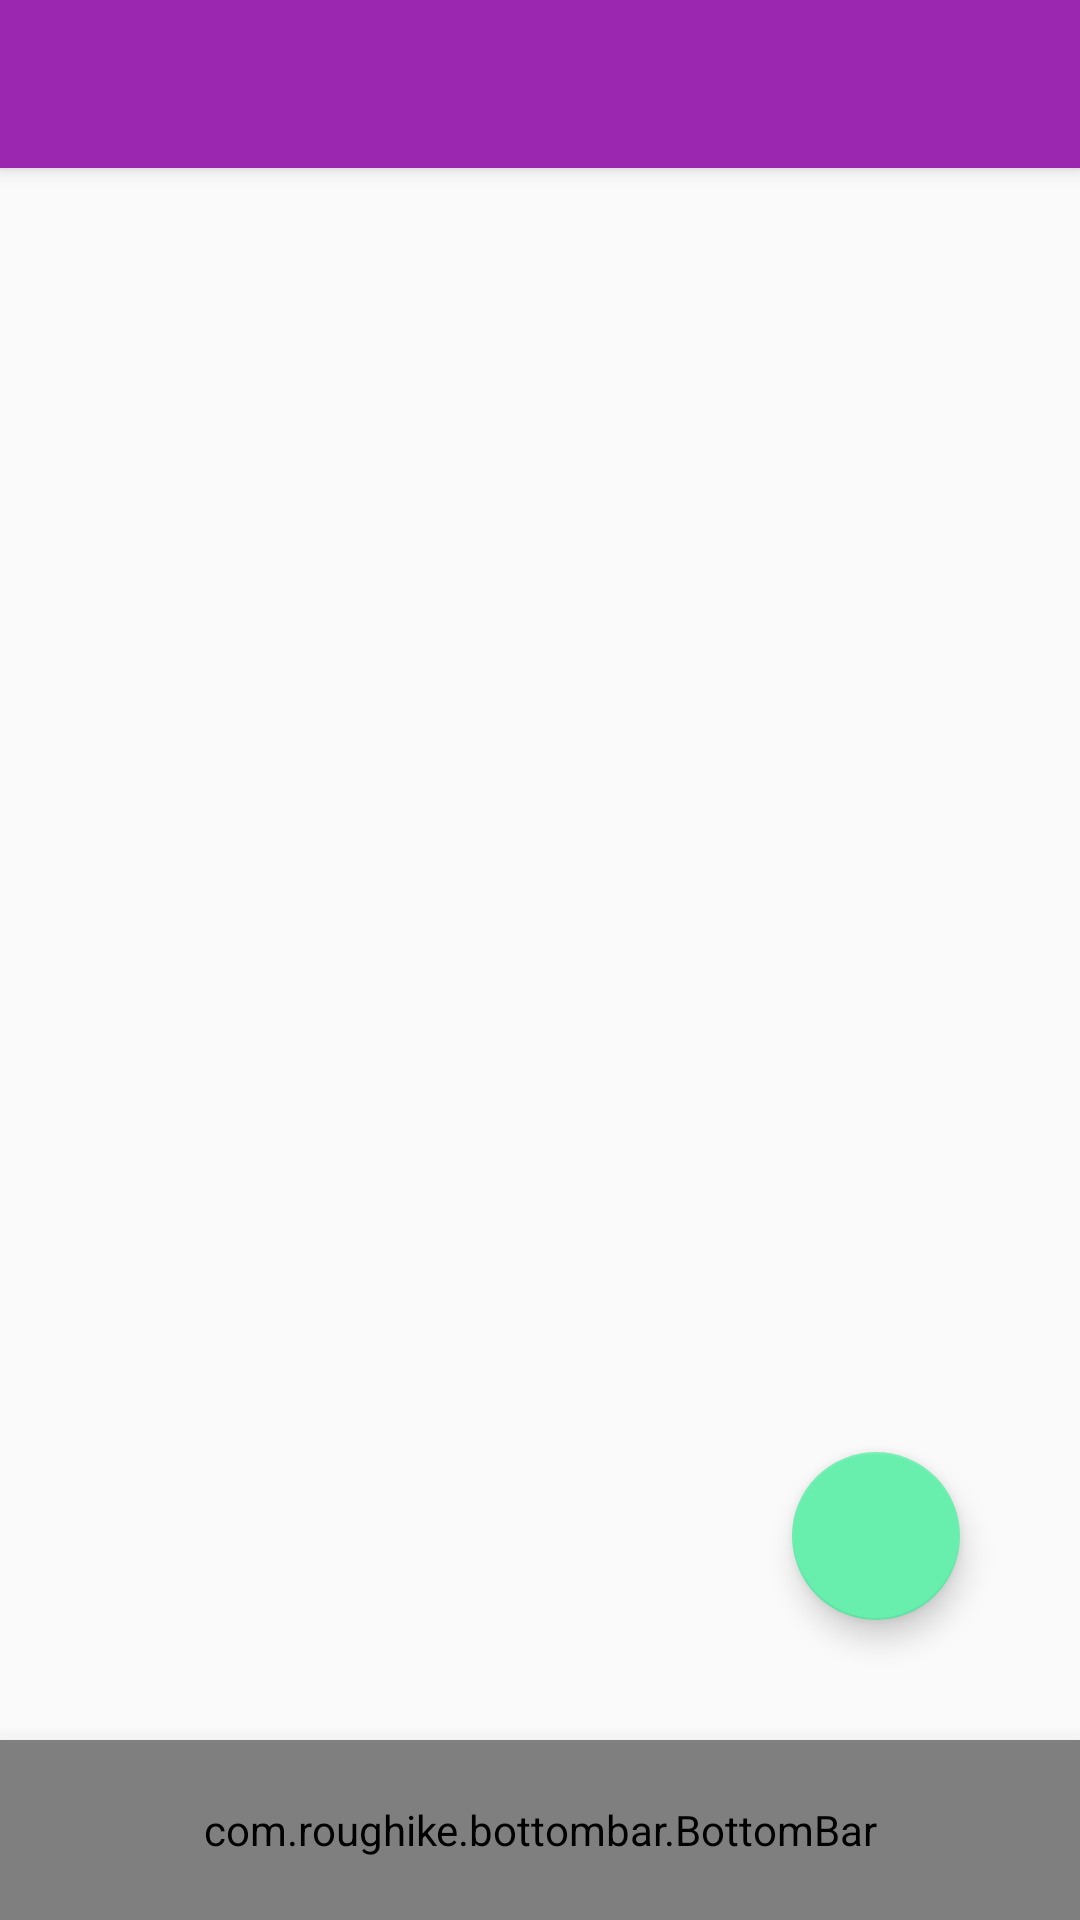

Here is an Android app screen rendered from its layout file. Give the layout XML and the strings, colors and styles it references.
<!-- AndroidManifest.xml: application theme AppTheme -->
<!-- res/layout/activity_main.xml -->
<?xml version="1.0" encoding="utf-8"?>
<RelativeLayout xmlns:android="http://schemas.android.com/apk/res/android"
    xmlns:tools="http://schemas.android.com/tools"
    xmlns:app="http://schemas.android.com/apk/res-auto"
    android:id="@+id/activity_main"
    android:layout_width="match_parent"
    android:layout_height="match_parent"

    tools:context="com.gu.example.axel.baldr.MainActivity">

    <include
        android:id="@+id/app_bar"
        layout="@layout/app_bar" />

    <android.support.design.widget.CoordinatorLayout
        android:layout_height="match_parent"
        android:layout_width="match_parent">
        <android.support.design.widget.FloatingActionButton
            android:layout_height="wrap_content"
            android:layout_width="wrap_content"
            android:id="@+id/fab"
            android:layout_gravity="bottom|end"
            android:layout_marginBottom="100dp"
            android:layout_marginRight="40dp"
            android:layout_above="@+id/bottomBar"
            android:src="@drawable/ic_action_new">

        </android.support.design.widget.FloatingActionButton>

    </android.support.design.widget.CoordinatorLayout>


    <com.roughike.bottombar.BottomBar
        android:id="@+id/bottomBar"
        android:layout_width="match_parent"
        android:layout_height="60dp"
        android:elevation="12dp"
        android:layout_alignParentBottom="true"
        app:bb_tabXmlResource="@xml/bottombar_tabs">
    </com.roughike.bottombar.BottomBar>

    <FrameLayout
        android:id="@+id/frame"
        android:layout_width="wrap_content"
        android:layout_height="wrap_content"
        android:layout_below="@+id/app_bar">

    </FrameLayout>

</RelativeLayout>
<!-- res/layout/app_bar.xml (included above) -->
<?xml version="1.0" encoding="utf-8"?>
<android.support.v7.widget.Toolbar xmlns:android="http://schemas.android.com/apk/res/android"
    android:layout_width="match_parent"
    android:layout_height="wrap_content"
    android:elevation="4dp"
    xmlns:app="http://schemas.android.com/apk/res-auto"
    android:background="@color/colorPrimary"
    app:theme="@style/Theme.AppCompat">
</android.support.v7.widget.Toolbar>
<!-- resources referenced by this layout -->
<resources>
  <color name="colorPrimary">#9B26AF</color>
  <style name="AppTheme" parent="Theme.AppCompat.Light.NoActionBar">
          
          <item name="colorPrimary">@color/colorPrimary</item>
          <item name="colorPrimaryDark">@color/colorPrimaryDark</item>
          <item name="colorAccent">@color/colorAccent</item>
      </style>
  <color name="colorPrimaryDark">#7A1EA1</color>
  <color name="colorAccent">#68EFAD</color>
</resources>
